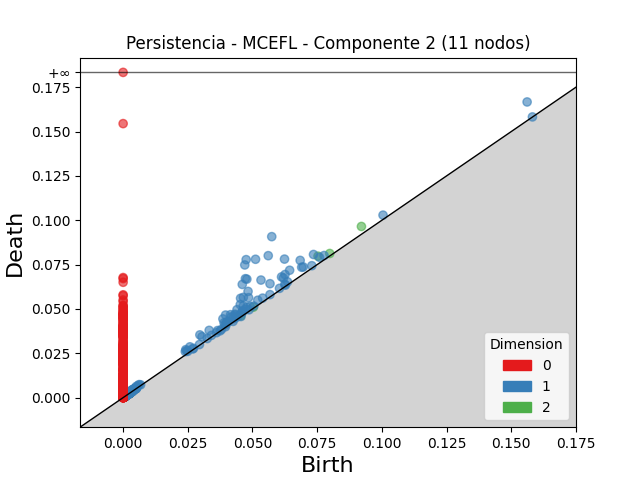

Data behind this chart, as committed beside it:
dimension, birth, death
2, 0.07532, 0.07977
2, 0.09211, 0.09651
2, 0.07987, 0.08127
2, 0.04546, 0.04615
2, 0.05034, 0.051
2, 0.002065, 0.002195
2, 0.002719, 0.002846
2, 0.001818, 0.001936
2, 0.002421, 0.002529
2, 0.001962, 0.002051
2, 0.003306, 0.003382
2, 0.002057, 0.002131
2, 0.002263, 0.002325
2, 0.001689, 0.00175
2, 0.002051, 0.002111
2, 0.003044, 0.003096
2, 0.001774, 0.001826
2, 0.003594, 0.003643
2, 0.003085, 0.003127
2, 0.002191, 0.002231
2, 0.002188, 0.002218
2, 0.00227, 0.002291
2, 0.00309, 0.003111
2, 0.00194, 0.001959
2, 0.002644, 0.002657
2, 0.001775, 0.001788
2, 0.001827, 0.001833
2, 0.002254, 0.00226
2, 0.0013, 0.001305
2, 0.001893, 0.001897
2, 0.002094, 0.002096
1, 0.05745, 0.09077
1, 0.04755, 0.07781
1, 0.04702, 0.07481
1, 0.05118, 0.07801
1, 0.05609, 0.08005
1, 0.04725, 0.06706
1, 0.04782, 0.06681
1, 0.04605, 0.06384
1, 0.06238, 0.07811
1, 0.05329, 0.06629
1, 0.04829, 0.05989
1, 0.0454, 0.05602
1, 0.1562, 0.1667
1, 0.04646, 0.05654
1, 0.06844, 0.07739
1, 0.04849, 0.05637
1, 0.05677, 0.06424
1, 0.06436, 0.07183
1, 0.04527, 0.05245
1, 0.07359, 0.08071
1, 0.03961, 0.04657
1, 0.06258, 0.06942
1, 0.06124, 0.06807
1, 0.03857, 0.04439
1, 0.02967, 0.03538
1, 0.04402, 0.0496
1, 0.06197, 0.0675
1, 0.04646, 0.05173
1, 0.04152, 0.04677
... 4,782 more rows
